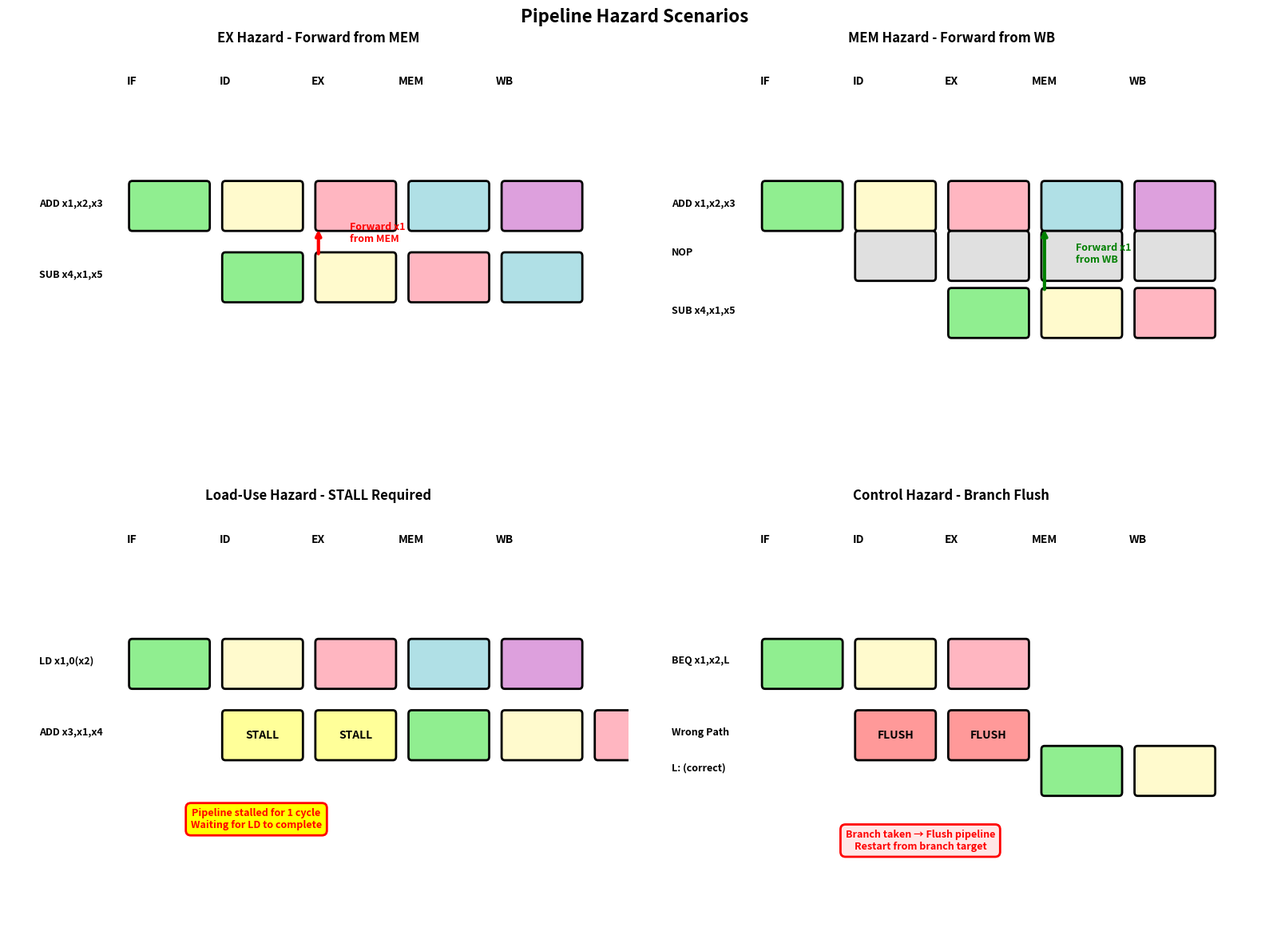

The script that saved this image:
#!/usr/bin/env python3
import matplotlib.pyplot as plt
import matplotlib.patches as patches
from matplotlib.patches import FancyBboxPatch

def draw_hazard_scenarios():
    fig, axes = plt.subplots(2, 2, figsize=(16, 12))
    fig.suptitle('Pipeline Hazard Scenarios', fontsize=16, weight='bold')
    
    # Helper function to draw instruction boxes
    def draw_instr_box(ax, x, y, width, height, label, color):
        box = FancyBboxPatch((x, y), width, height, boxstyle="round,pad=0.05",
                            edgecolor='black', facecolor=color, linewidth=2)
        ax.add_patch(box)
        ax.text(x + width/2, y + height/2, label, ha='center', va='center',
                fontsize=10, weight='bold')
    
    # ==================== Scenario 1: EX Hazard (Forwarding from MEM) ====================
    ax1 = axes[0, 0]
    ax1.set_xlim(0, 10)
    ax1.set_ylim(0, 6)
    ax1.axis('off')
    ax1.set_title('EX Hazard - Forward from MEM', fontsize=12, weight='bold')
    
    # Timeline
    stages = ['IF', 'ID', 'EX', 'MEM', 'WB']
    for i, stage in enumerate(stages):
        ax1.text(2 + i*1.5, 5.5, stage, ha='center', fontsize=10, weight='bold')
    
    # Instruction 1: ADD x1, x2, x3
    colors = ['#90EE90', '#FFFACD', '#FFB6C1', '#B0E0E6', '#DDA0DD']
    for i, color in enumerate(colors):
        draw_instr_box(ax1, 2 + i*1.5, 3.5, 1.2, 0.6, '', color)
    ax1.text(0.5, 3.8, 'ADD x1,x2,x3', fontsize=9, weight='bold')
    
    # Instruction 2: SUB x4, x1, x5
    for i, color in enumerate(colors[:4]):
        draw_instr_box(ax1, 3.5 + i*1.5, 2.5, 1.2, 0.6, '', color)
    ax1.text(0.5, 2.8, 'SUB x4,x1,x5', fontsize=9, weight='bold')
    
    # Hazard indication
    ax1.annotate('', xy=(5.0, 3.5), xytext=(5.0, 3.1),
                arrowprops=dict(arrowstyle='->', color='red', lw=3))
    ax1.text(5.5, 3.3, 'Forward x1\nfrom MEM', fontsize=9, color='red', weight='bold')
    
    # ==================== Scenario 2: MEM Hazard (Forwarding from WB) ====================
    ax2 = axes[0, 1]
    ax2.set_xlim(0, 10)
    ax2.set_ylim(0, 6)
    ax2.axis('off')
    ax2.set_title('MEM Hazard - Forward from WB', fontsize=12, weight='bold')
    
    # Timeline
    for i, stage in enumerate(stages):
        ax2.text(2 + i*1.5, 5.5, stage, ha='center', fontsize=10, weight='bold')
    
    # Instruction 1: ADD x1, x2, x3
    for i, color in enumerate(colors):
        draw_instr_box(ax2, 2 + i*1.5, 3.5, 1.2, 0.6, '', color)
    ax2.text(0.5, 3.8, 'ADD x1,x2,x3', fontsize=9, weight='bold')
    
    # Instruction 2: NOP
    for i in range(4):
        draw_instr_box(ax2, 3.5 + i*1.5, 2.8, 1.2, 0.6, '', '#E0E0E0')
    ax2.text(0.5, 3.1, 'NOP', fontsize=9, weight='bold')
    
    # Instruction 3: SUB x4, x1, x5
    for i, color in enumerate(colors[:3]):
        draw_instr_box(ax2, 5.0 + i*1.5, 2.0, 1.2, 0.6, '', color)
    ax2.text(0.5, 2.3, 'SUB x4,x1,x5', fontsize=9, weight='bold')
    
    # Hazard indication
    ax2.annotate('', xy=(6.5, 3.5), xytext=(6.5, 2.6),
                arrowprops=dict(arrowstyle='->', color='green', lw=3))
    ax2.text(7.0, 3.0, 'Forward x1\nfrom WB', fontsize=9, color='green', weight='bold')
    
    # ==================== Scenario 3: Load-Use Hazard (Stall) ====================
    ax3 = axes[1, 0]
    ax3.set_xlim(0, 10)
    ax3.set_ylim(0, 6)
    ax3.axis('off')
    ax3.set_title('Load-Use Hazard - STALL Required', fontsize=12, weight='bold')
    
    # Timeline
    for i, stage in enumerate(stages):
        ax3.text(2 + i*1.5, 5.5, stage, ha='center', fontsize=10, weight='bold')
    
    # Instruction 1: LD x1, 0(x2)
    for i, color in enumerate(colors):
        draw_instr_box(ax3, 2 + i*1.5, 3.5, 1.2, 0.6, '', color)
    ax3.text(0.5, 3.8, 'LD x1,0(x2)', fontsize=9, weight='bold')
    
    # Stall (bubble)
    draw_instr_box(ax3, 3.5, 2.5, 1.2, 0.6, 'STALL', '#FFFF99')
    draw_instr_box(ax3, 5.0, 2.5, 1.2, 0.6, 'STALL', '#FFFF99')
    
    # Instruction 2: ADD x3, x1, x4 (delayed)
    for i, color in enumerate(colors[:3]):
        draw_instr_box(ax3, 6.5 + i*1.5, 2.5, 1.2, 0.6, '', color)
    ax3.text(0.5, 2.8, 'ADD x3,x1,x4', fontsize=9, weight='bold')
    
    # Hazard indication
    ax3.text(4.0, 1.5, 'Pipeline stalled for 1 cycle\nWaiting for LD to complete',
            fontsize=9, color='red', weight='bold', ha='center',
            bbox=dict(boxstyle='round,pad=0.5', facecolor='yellow', edgecolor='red', lw=2))
    
    # ==================== Scenario 4: Branch Hazard (Flush) ====================
    ax4 = axes[1, 1]
    ax4.set_xlim(0, 10)
    ax4.set_ylim(0, 6)
    ax4.axis('off')
    ax4.set_title('Control Hazard - Branch Flush', fontsize=12, weight='bold')
    
    # Timeline
    for i, stage in enumerate(stages):
        ax4.text(2 + i*1.5, 5.5, stage, ha='center', fontsize=10, weight='bold')
    
    # Instruction 1: BEQ x1, x2, LABEL
    for i, color in enumerate(colors[:3]):
        draw_instr_box(ax4, 2 + i*1.5, 3.5, 1.2, 0.6, '', color)
    ax4.text(0.5, 3.8, 'BEQ x1,x2,L', fontsize=9, weight='bold')
    
    # Wrong path instruction (flushed)
    draw_instr_box(ax4, 3.5, 2.5, 1.2, 0.6, 'FLUSH', '#FF9999')
    draw_instr_box(ax4, 5.0, 2.5, 1.2, 0.6, 'FLUSH', '#FF9999')
    ax4.text(0.5, 2.8, 'Wrong Path', fontsize=9, weight='bold')
    
    # Correct path instruction
    for i, color in enumerate(colors[:2]):
        draw_instr_box(ax4, 6.5 + i*1.5, 2.0, 1.2, 0.6, '', color)
    ax4.text(0.5, 2.3, 'L: (correct)', fontsize=9, weight='bold')
    
    # Hazard indication
    ax4.text(4.5, 1.2, 'Branch taken → Flush pipeline\nRestart from branch target',
            fontsize=9, color='red', weight='bold', ha='center',
            bbox=dict(boxstyle='round,pad=0.5', facecolor='#FFE6E6', edgecolor='red', lw=2))
    
    plt.tight_layout()
    return fig

if __name__ == '__main__':
    fig = draw_hazard_scenarios()
    fig.savefig('hazard_scenarios.png', dpi=300, bbox_inches='tight')
    print("Generated: hazard_scenarios.png")
    plt.close()
